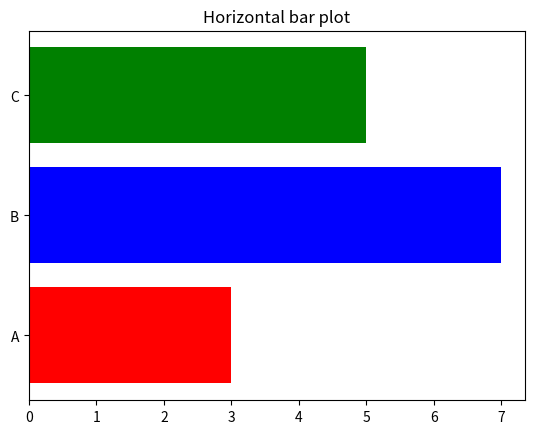

Recreate this plot in Python.
import matplotlib.pyplot as plt
import numpy as np
import pandas as pd

categories=['A','B','C']
values=[3,7,5]
plt.barh(categories,values,color=['red','blue','green'])     #Vertical bar plot
plt.title("Horizontal bar plot")
plt.show()